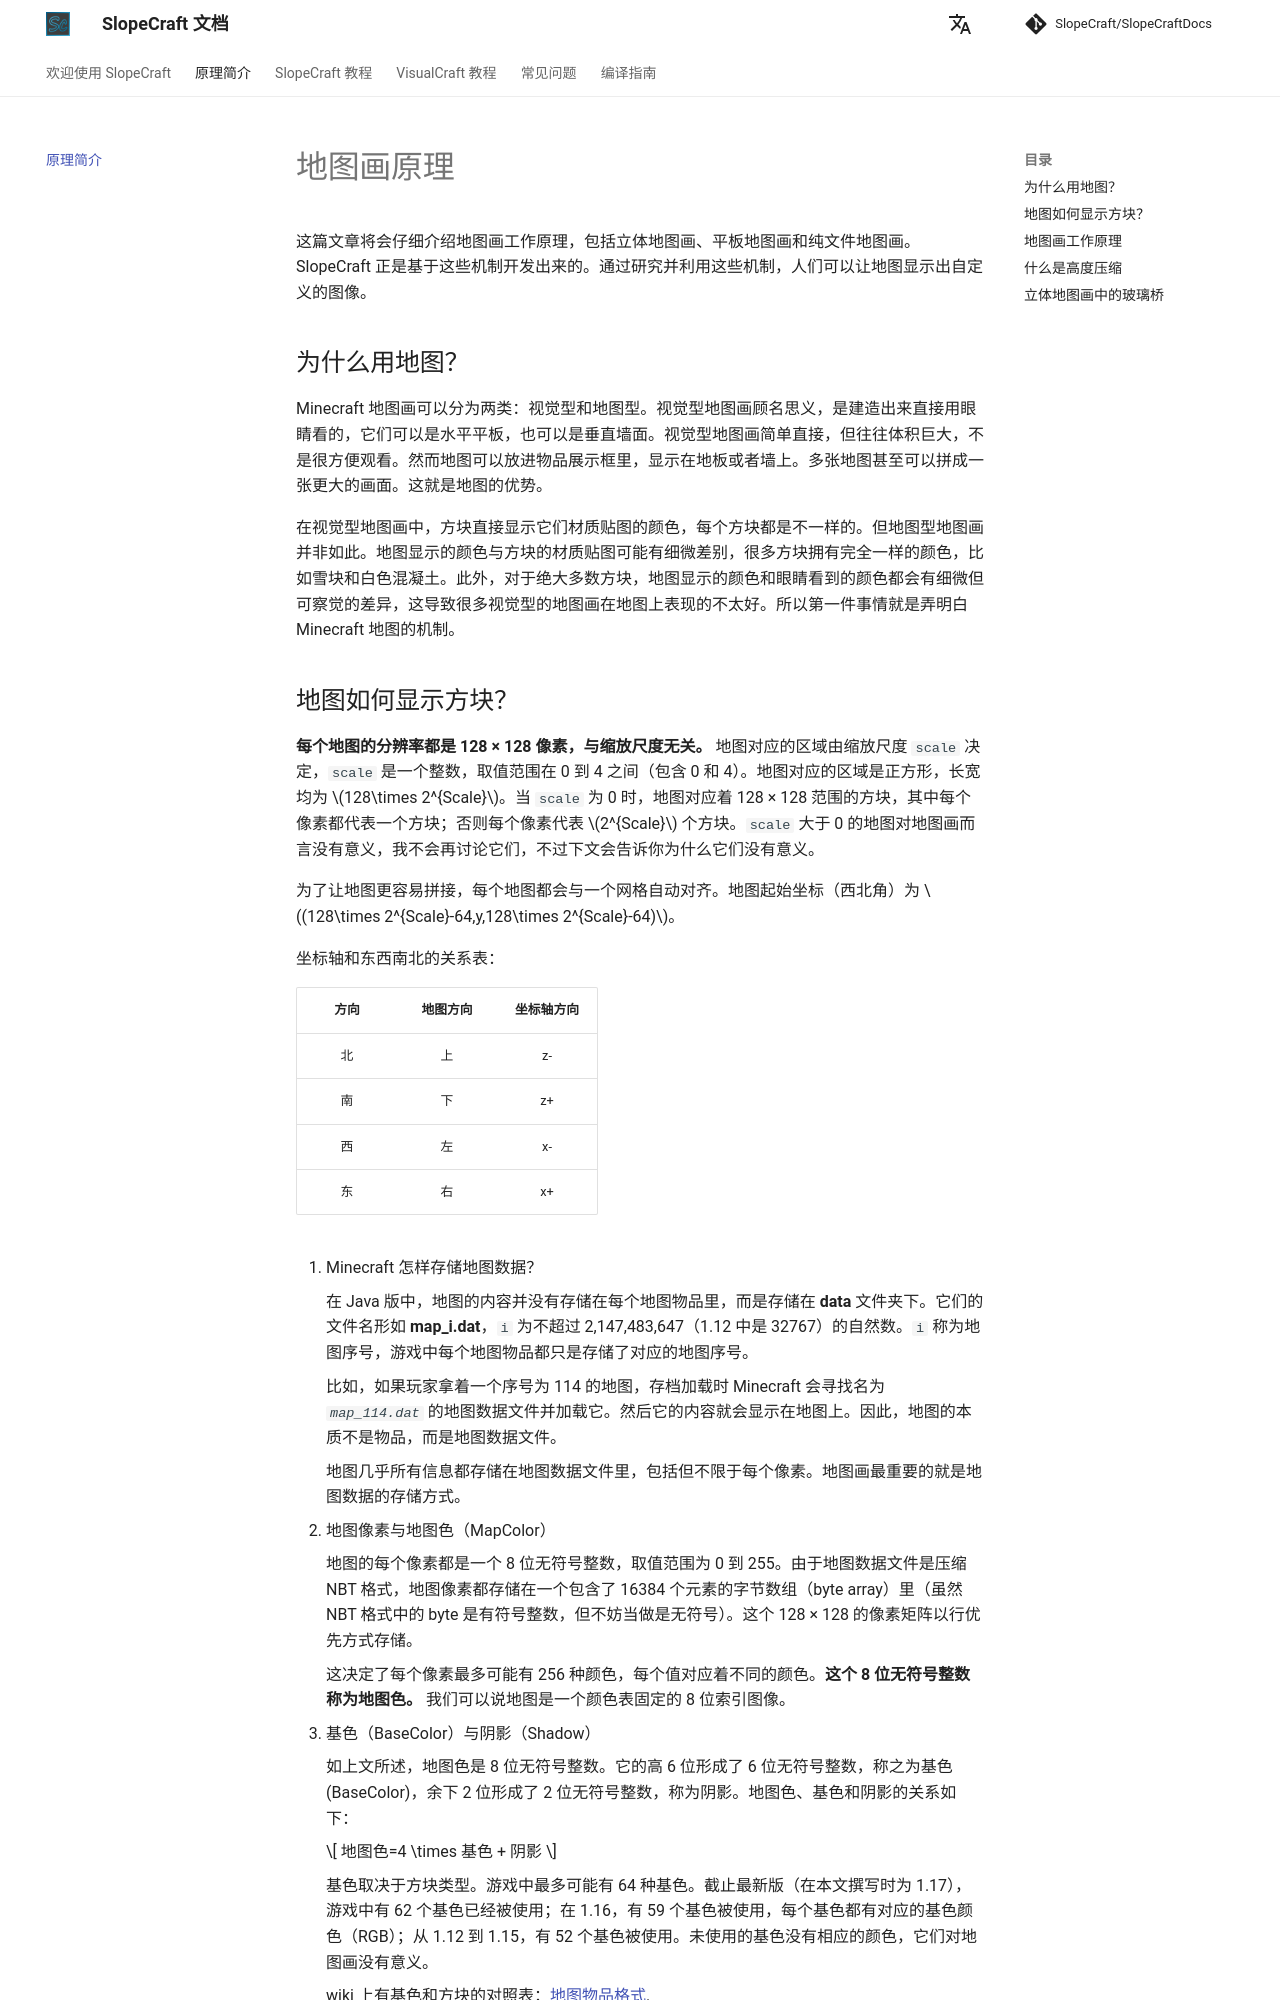

repository: SlopeCraft/SlopeCraftDocs · page: principles-introduction/index.html · generator: mkdocs

# 地图画原理

这篇文章将会仔细介绍地图画工作原理，包括立体地图画、平板地图画和纯文件地图画。SlopeCraft 正是基于这些机制开发出来的。通过研究并利用这些机制，人们可以让地图显示出自定义的图像。

## 为什么用地图？

Minecraft 地图画可以分为两类：视觉型和地图型。视觉型地图画顾名思义，是建造出来直接用眼睛看的，它们可以是水平平板，也可以是垂直墙面。视觉型地图画简单直接，但往往体积巨大，不是很方便观看。然而地图可以放进物品展示框里，显示在地板或者墙上。多张地图甚至可以拼成一张更大的画面。这就是地图的优势。

在视觉型地图画中，方块直接显示它们材质贴图的颜色，每个方块都是不一样的。但地图型地图画并非如此。地图显示的颜色与方块的材质贴图可能有细微差别，很多方块拥有完全一样的颜色，比如雪块和白色混凝土。此外，对于绝大多数方块，地图显示的颜色和眼睛看到的颜色都会有细微但可察觉的差异，这导致很多视觉型的地图画在地图上表现的不太好。所以第一件事情就是弄明白 Minecraft 地图的机制。
